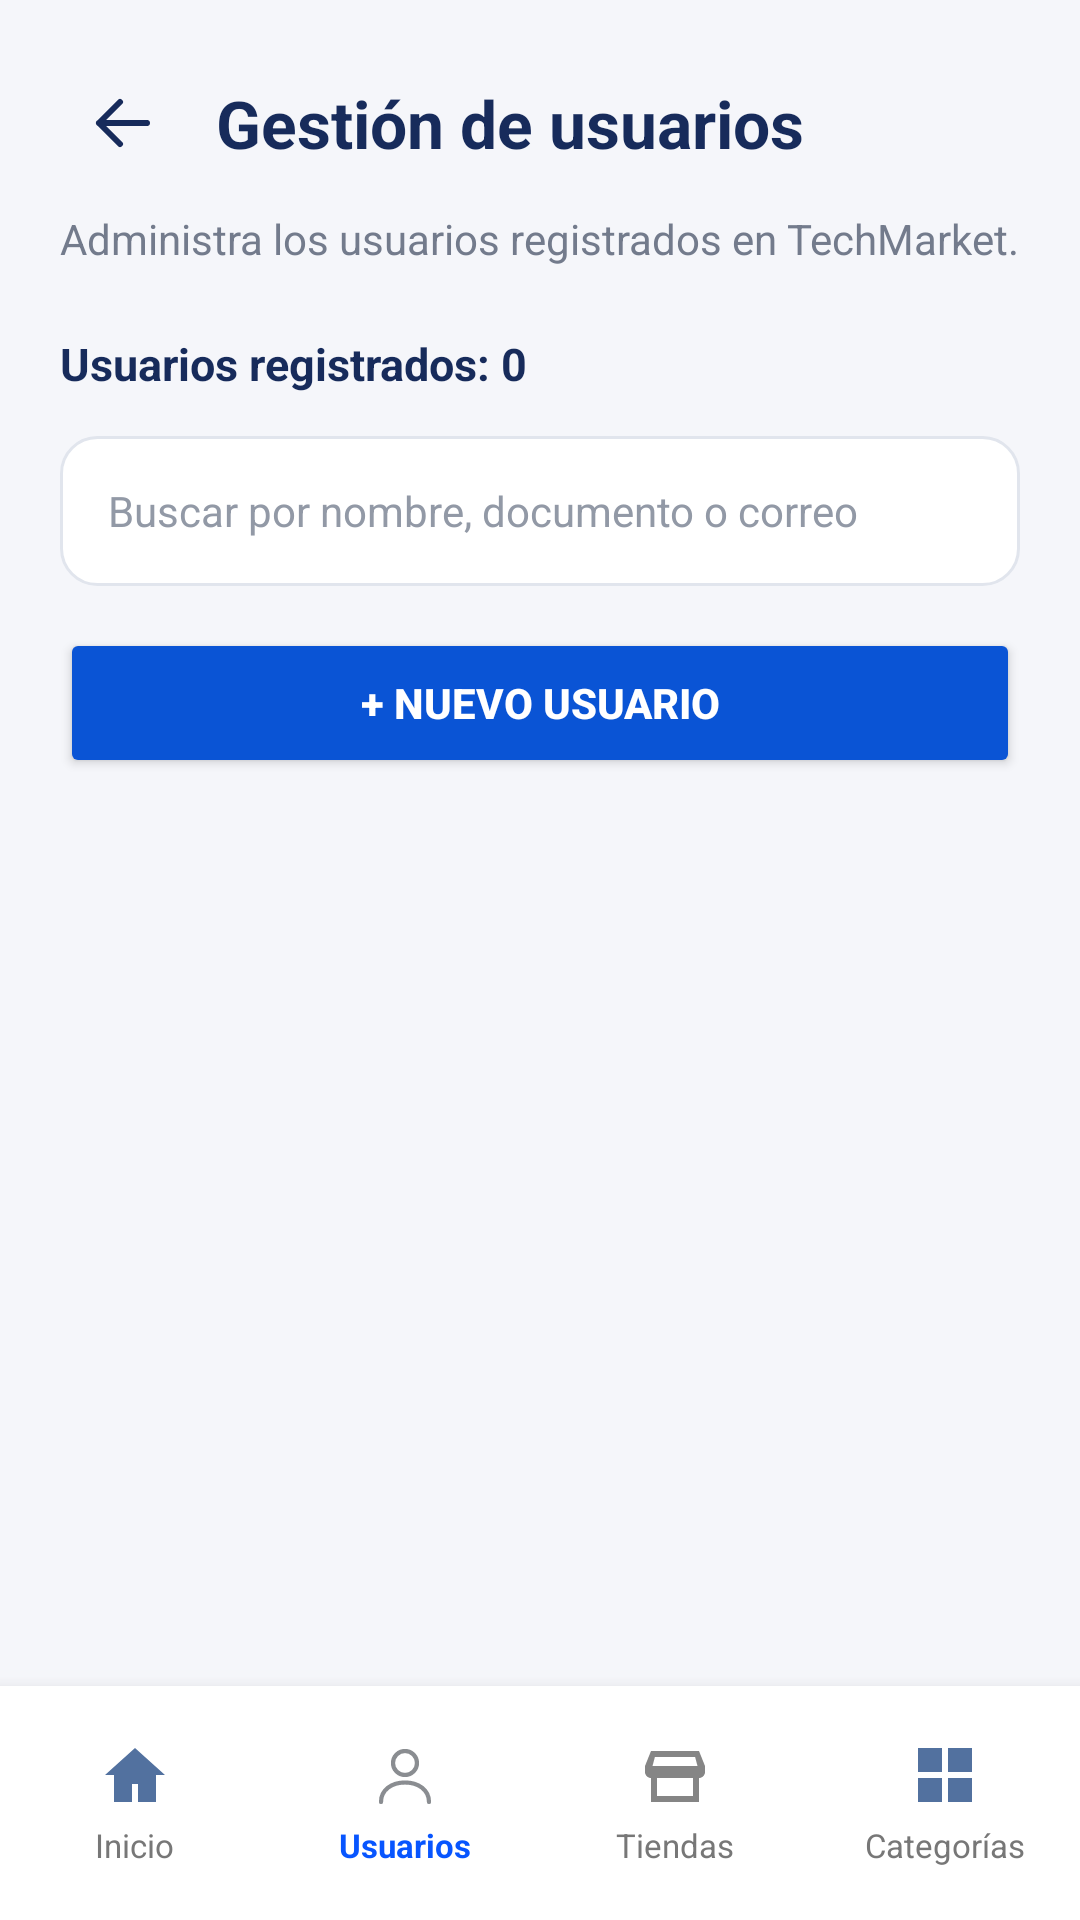

This screen was rendered from an Android layout file. Write that file and the resources it references.
<!-- AndroidManifest.xml: application theme Theme.TechMarket -->
<!-- res/layout/activity_gestion_usuarios.xml -->
<?xml version="1.0" encoding="utf-8"?>
<LinearLayout xmlns:android="http://schemas.android.com/apk/res/android"
    android:layout_width="match_parent"
    android:layout_height="match_parent"
    android:orientation="vertical"
    android:background="#F5F6FA">

    
    <ScrollView
        android:layout_width="match_parent"
        android:layout_height="0dp"
        android:layout_weight="1"
        android:fillViewport="true"
        android:clipToPadding="false">

        <LinearLayout
            android:layout_width="match_parent"
            android:layout_height="wrap_content"
            android:orientation="vertical"
            android:paddingStart="20dp"
            android:paddingEnd="20dp"
            android:paddingTop="20dp"
            android:paddingBottom="20dp">

            
            <LinearLayout
                android:layout_width="match_parent"
                android:layout_height="wrap_content"
                android:gravity="center_vertical"
                android:orientation="horizontal">

                <ImageView
                    android:id="@+id/btnVolverUsuarios"
                    android:layout_width="42dp"
                    android:layout_height="42dp"
                    android:padding="9dp"
                    android:src="@drawable/ic_flecha_regreso_usuarios"
                    android:contentDescription="Volver"
                    android:clickable="true"
                    android:focusable="true" />

                <TextView
                    android:layout_width="0dp"
                    android:layout_height="wrap_content"
                    android:layout_weight="1"
                    android:layout_marginStart="10dp"
                    android:text="Gestión de usuarios"
                    android:textColor="#172B5B"
                    android:textSize="22sp"
                    android:textStyle="bold" />

            </LinearLayout>

            
            <TextView
                android:layout_width="match_parent"
                android:layout_height="wrap_content"
                android:layout_marginTop="8dp"
                android:text="Administra los usuarios registrados en TechMarket."
                android:textColor="#737B8C"
                android:textSize="14sp" />

            
            <TextView
                android:id="@+id/tvTotalUsuarios"
                android:layout_width="match_parent"
                android:layout_height="wrap_content"
                android:layout_marginTop="22dp"
                android:text="Usuarios registrados: 0"
                android:textColor="#172B5B"
                android:textSize="15sp"
                android:textStyle="bold" />

            
            <EditText
                android:id="@+id/etBuscarUsuario"
                android:layout_width="match_parent"
                android:layout_height="50dp"
                android:layout_marginTop="14dp"
                android:background="@drawable/bg_busqueda_usuario"
                android:hint="Buscar por nombre, documento o correo"
                android:inputType="text"
                android:paddingStart="16dp"
                android:paddingEnd="16dp"
                android:singleLine="true"
                android:textColor="#263248"
                android:textColorHint="#9299A6"
                android:textSize="14sp" />

            
            <Button
                android:id="@+id/btnNuevoUsuarioAdmin"
                android:layout_width="match_parent"
                android:layout_height="50dp"
                android:layout_marginTop="14dp"
                android:layout_marginBottom="18dp"
                android:backgroundTint="#0A54D5"
                android:text="+ NUEVO USUARIO"
                android:textColor="#FFFFFF"
                android:textSize="14sp"
                android:textStyle="bold" />

            
            <LinearLayout
                android:id="@+id/contenedorUsuarios"
                android:layout_width="match_parent"
                android:layout_height="wrap_content"
                android:orientation="vertical" />

        </LinearLayout>

    </ScrollView>

    
    <LinearLayout
        android:layout_width="match_parent"
        android:layout_height="78dp"
        android:orientation="horizontal"
        android:gravity="center"
        android:background="#FFFFFF"
        android:elevation="8dp"
        android:paddingTop="6dp"
        android:paddingBottom="6dp">

        
        <LinearLayout
            android:id="@+id/navInicioAdmin"
            android:layout_width="0dp"
            android:layout_height="match_parent"
            android:layout_weight="1"
            android:orientation="vertical"
            android:gravity="center"
            android:clickable="true"
            android:focusable="true">

            <ImageView
                android:id="@+id/imgNavInicioAdmin"
                android:layout_width="24dp"
                android:layout_height="24dp"
                android:src="@drawable/ic_nav_inicio"
                android:contentDescription="Inicio" />

            <TextView
                android:id="@+id/tvNavInicioAdmin"
                android:layout_width="wrap_content"
                android:layout_height="wrap_content"
                android:layout_marginTop="4dp"
                android:text="Inicio"
                android:textColor="#777777"
                android:textSize="11sp" />

        </LinearLayout>

        
        <LinearLayout
            android:id="@+id/navUsuariosAdmin"
            android:layout_width="0dp"
            android:layout_height="match_parent"
            android:layout_weight="1"
            android:orientation="vertical"
            android:gravity="center"
            android:clickable="true"
            android:focusable="true">

            <ImageView
                android:id="@+id/imgNavUsuariosAdmin"
                android:layout_width="24dp"
                android:layout_height="24dp"
                android:src="@drawable/ic_usuario"
                android:contentDescription="Usuarios" />

            <TextView
                android:id="@+id/tvNavUsuariosAdmin"
                android:layout_width="wrap_content"
                android:layout_height="wrap_content"
                android:layout_marginTop="4dp"
                android:text="Usuarios"
                android:textColor="#0755FF"
                android:textSize="11sp"
                android:textStyle="bold" />

        </LinearLayout>

        
        <LinearLayout
            android:id="@+id/navTiendasAdmin"
            android:layout_width="0dp"
            android:layout_height="match_parent"
            android:layout_weight="1"
            android:orientation="vertical"
            android:gravity="center"
            android:clickable="true"
            android:focusable="true">

            <ImageView
                android:id="@+id/imgNavTiendasAdmin"
                android:layout_width="24dp"
                android:layout_height="24dp"
                android:src="@drawable/ic_tienda_vendedor"
                android:contentDescription="Tiendas" />

            <TextView
                android:id="@+id/tvNavTiendasAdmin"
                android:layout_width="wrap_content"
                android:layout_height="wrap_content"
                android:layout_marginTop="4dp"
                android:text="Tiendas"
                android:textColor="#777777"
                android:textSize="11sp" />

        </LinearLayout>

        
        <LinearLayout
            android:id="@+id/navCategoriasAdmin"
            android:layout_width="0dp"
            android:layout_height="match_parent"
            android:layout_weight="1"
            android:orientation="vertical"
            android:gravity="center"
            android:clickable="true"
            android:focusable="true">

            <ImageView
                android:id="@+id/imgNavCategoriasAdmin"
                android:layout_width="24dp"
                android:layout_height="24dp"
                android:src="@drawable/ic_nav_categorias"
                android:contentDescription="Categorías" />

            <TextView
                android:id="@+id/tvNavCategoriasAdmin"
                android:layout_width="wrap_content"
                android:layout_height="wrap_content"
                android:layout_marginTop="4dp"
                android:text="Categorías"
                android:textColor="#777777"
                android:textSize="11sp" />

        </LinearLayout>

    </LinearLayout>

</LinearLayout>
<!-- resources referenced by this layout -->
<resources>
  <!-- drawable bg_busqueda_usuario (drawable) -->
  <?xml version="1.0" encoding="utf-8"?>
  <shape xmlns:android="http://schemas.android.com/apk/res/android"
      android:shape="rectangle">
  
      <solid android:color="#FFFFFF" />
  
      <corners android:radius="12dp" />
  
      <stroke
          android:width="1dp"
          android:color="#E1E5ED" />
  
  </shape>
  <!-- drawable ic_flecha_regreso_usuarios (drawable) -->
  <vector xmlns:android="http://schemas.android.com/apk/res/android"
      android:width="24dp"
      android:height="24dp"
      android:viewportWidth="24"
      android:viewportHeight="24">
  
      <path
          android:fillColor="@android:color/transparent"
          android:pathData="M20,12H4M4,12L11,5M4,12L11,19"
          android:strokeColor="#172B5B"
          android:strokeWidth="2"
          android:strokeLineCap="round"
          android:strokeLineJoin="round" />
  
  </vector>
  <!-- drawable ic_nav_categorias (drawable) -->
  <vector xmlns:android="http://schemas.android.com/apk/res/android"
      android:width="32dp"
      android:height="32dp"
      android:viewportWidth="24"
      android:viewportHeight="24">
  
      <path
          android:fillColor="#52719F"
          android:pathData="M3,3h8v8H3zM13,3h8v8h-8zM3,13h8v8H3zM13,13h8v8h-8z"/>
  </vector>
  <!-- drawable ic_nav_inicio (drawable) -->
  <vector xmlns:android="http://schemas.android.com/apk/res/android"
      android:width="32dp"
      android:height="32dp"
      android:viewportWidth="24"
      android:viewportHeight="24">
  
      <path
          android:fillColor="#52719F"
          android:pathData="M12,3L2,12h3v9h6v-6h2v6h6v-9h3L12,3z"/>
  </vector>
  <!-- drawable ic_tienda_vendedor (drawable) -->
  <vector xmlns:android="http://schemas.android.com/apk/res/android"
      android:width="24dp"
      android:height="24dp"
      android:viewportWidth="24"
      android:viewportHeight="24">
      <path
          android:fillColor="#858585"
          android:pathData="M20,4H4L2,9v2c0,1.1 0.9,2 2,2v8h16v-8c1.1,0 2,-0.9 2,-2V9l-2,-5zM18,19H6v-6h12v6zM4.5,9l0.8,-3h13.4l0.8,3H4.5z"/>
  </vector>
  <!-- drawable ic_usuario (drawable) -->
  <vector xmlns:android="http://schemas.android.com/apk/res/android"
      android:width="24dp"
      android:height="24dp"
      android:viewportWidth="24"
      android:viewportHeight="24">
  
      <path
          android:fillColor="@android:color/transparent"
          android:strokeColor="#8A8D91"
          android:strokeWidth="1.4"
          android:strokeLineCap="round"
          android:strokeLineJoin="round"
          android:pathData="M12,12a4,4 0,1 0,0 -8a4,4 0,1 0,0 8 M4,21c0,-4.1 3.6,-6.5 8,-6.5s8,2.4 8,6.5" />
  
  </vector>
  <style name="Theme.TechMarket" parent="Base.Theme.TechMarket" />
  <style name="Base.Theme.TechMarket" parent="Theme.Material3.Light.NoActionBar">
  
          
          <item name="colorPrimary">@color/primary</item>
          <item name="colorOnPrimary">@color/white</item>
  
          
          <item name="colorSecondary">@color/primary</item>
          <item name="colorOnSecondary">@color/white</item>
  
          
          <item name="android:windowBackground">@color/background</item>
          <item name="colorSurface">@color/white</item>
          <item name="colorOnSurface">@color/text_primary</item>
  
          
          <item name="android:statusBarColor">@color/background</item>
          <item name="android:navigationBarColor">@color/background</item>
  
          
          <item name="android:windowLightStatusBar">true</item>
  
      </style>
  <color name="primary">#0A54D5</color>
  <color name="white">#FFFFFF</color>
  <color name="background">#F5F7FB</color>
  <color name="text_primary">#1F2937</color>
</resources>
